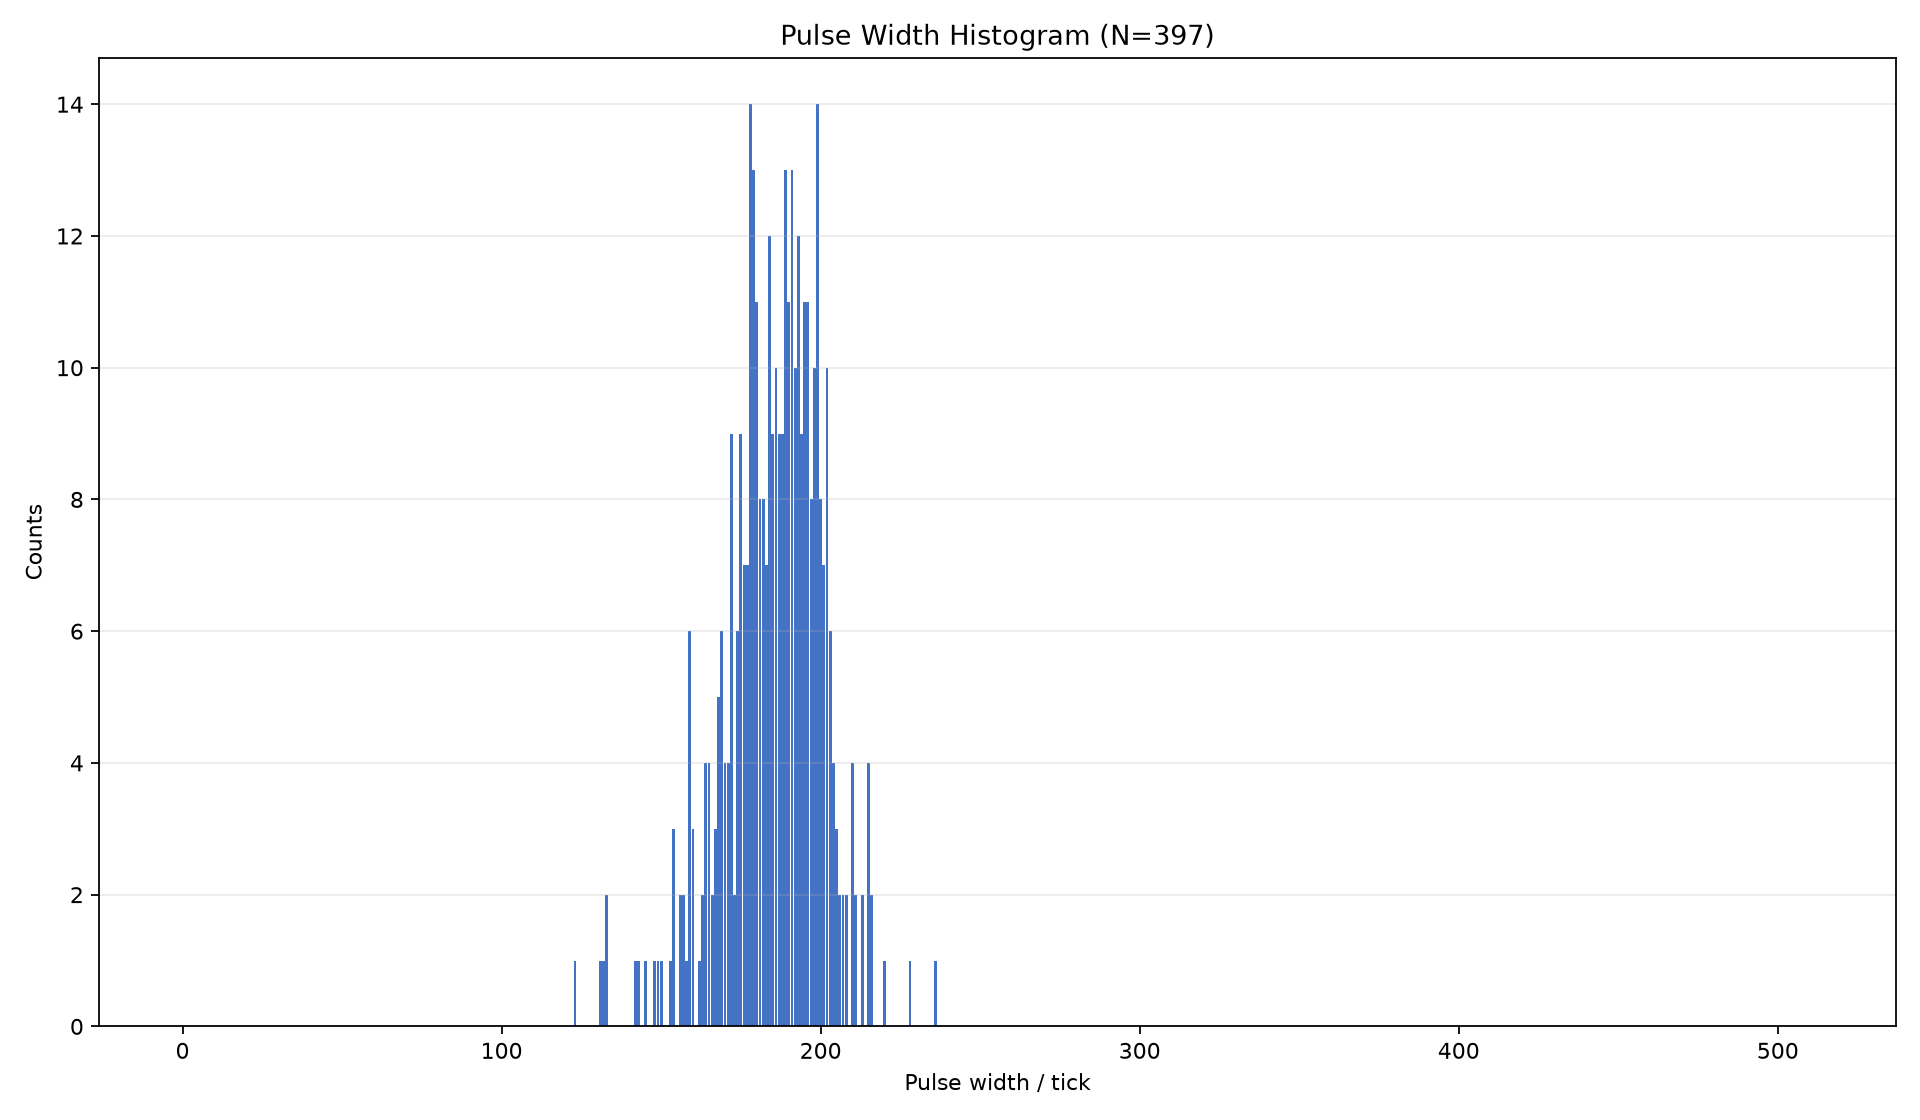

The table this chart was drawn from, first rows:
bin, width_ticks, width_ns, count
0, 0, 0.000, 0
1, 1, 13.89, 0
2, 2, 27.78, 0
3, 3, 41.67, 0
4, 4, 55.56, 0
5, 5, 69.44, 0
6, 6, 83.33, 0
7, 7, 97.22, 0
8, 8, 111.1, 0
9, 9, 125, 0
10, 10, 138.9, 0
11, 11, 152.8, 0
12, 12, 166.7, 0
13, 13, 180.6, 0
14, 14, 194.4, 0
15, 15, 208.3, 0
16, 16, 222.2, 0
17, 17, 236.1, 0
18, 18, 250, 0
19, 19, 263.9, 0
20, 20, 277.8, 0
21, 21, 291.7, 0
22, 22, 305.6, 0
23, 23, 319.4, 0
24, 24, 333.3, 0
25, 25, 347.2, 0
26, 26, 361.1, 0
27, 27, 375, 0
28, 28, 388.9, 0
29, 29, 402.8, 0
30, 30, 416.7, 0
31, 31, 430.6, 0
32, 32, 444.4, 0
33, 33, 458.3, 0
34, 34, 472.2, 0
35, 35, 486.1, 0
36, 36, 500, 0
37, 37, 513.9, 0
38, 38, 527.8, 0
39, 39, 541.7, 0
40, 40, 555.6, 0
41, 41, 569.4, 0
42, 42, 583.3, 0
43, 43, 597.2, 0
44, 44, 611.1, 0
45, 45, 625, 0
46, 46, 638.9, 0
47, 47, 652.8, 0
48, 48, 666.7, 0
49, 49, 680.6, 0
50, 50, 694.4, 0
51, 51, 708.3, 0
52, 52, 722.2, 0
53, 53, 736.1, 0
54, 54, 750, 0
55, 55, 763.9, 0
56, 56, 777.8, 0
57, 57, 791.7, 0
58, 58, 805.6, 0
59, 59, 819.4, 0
... 452 more rows
